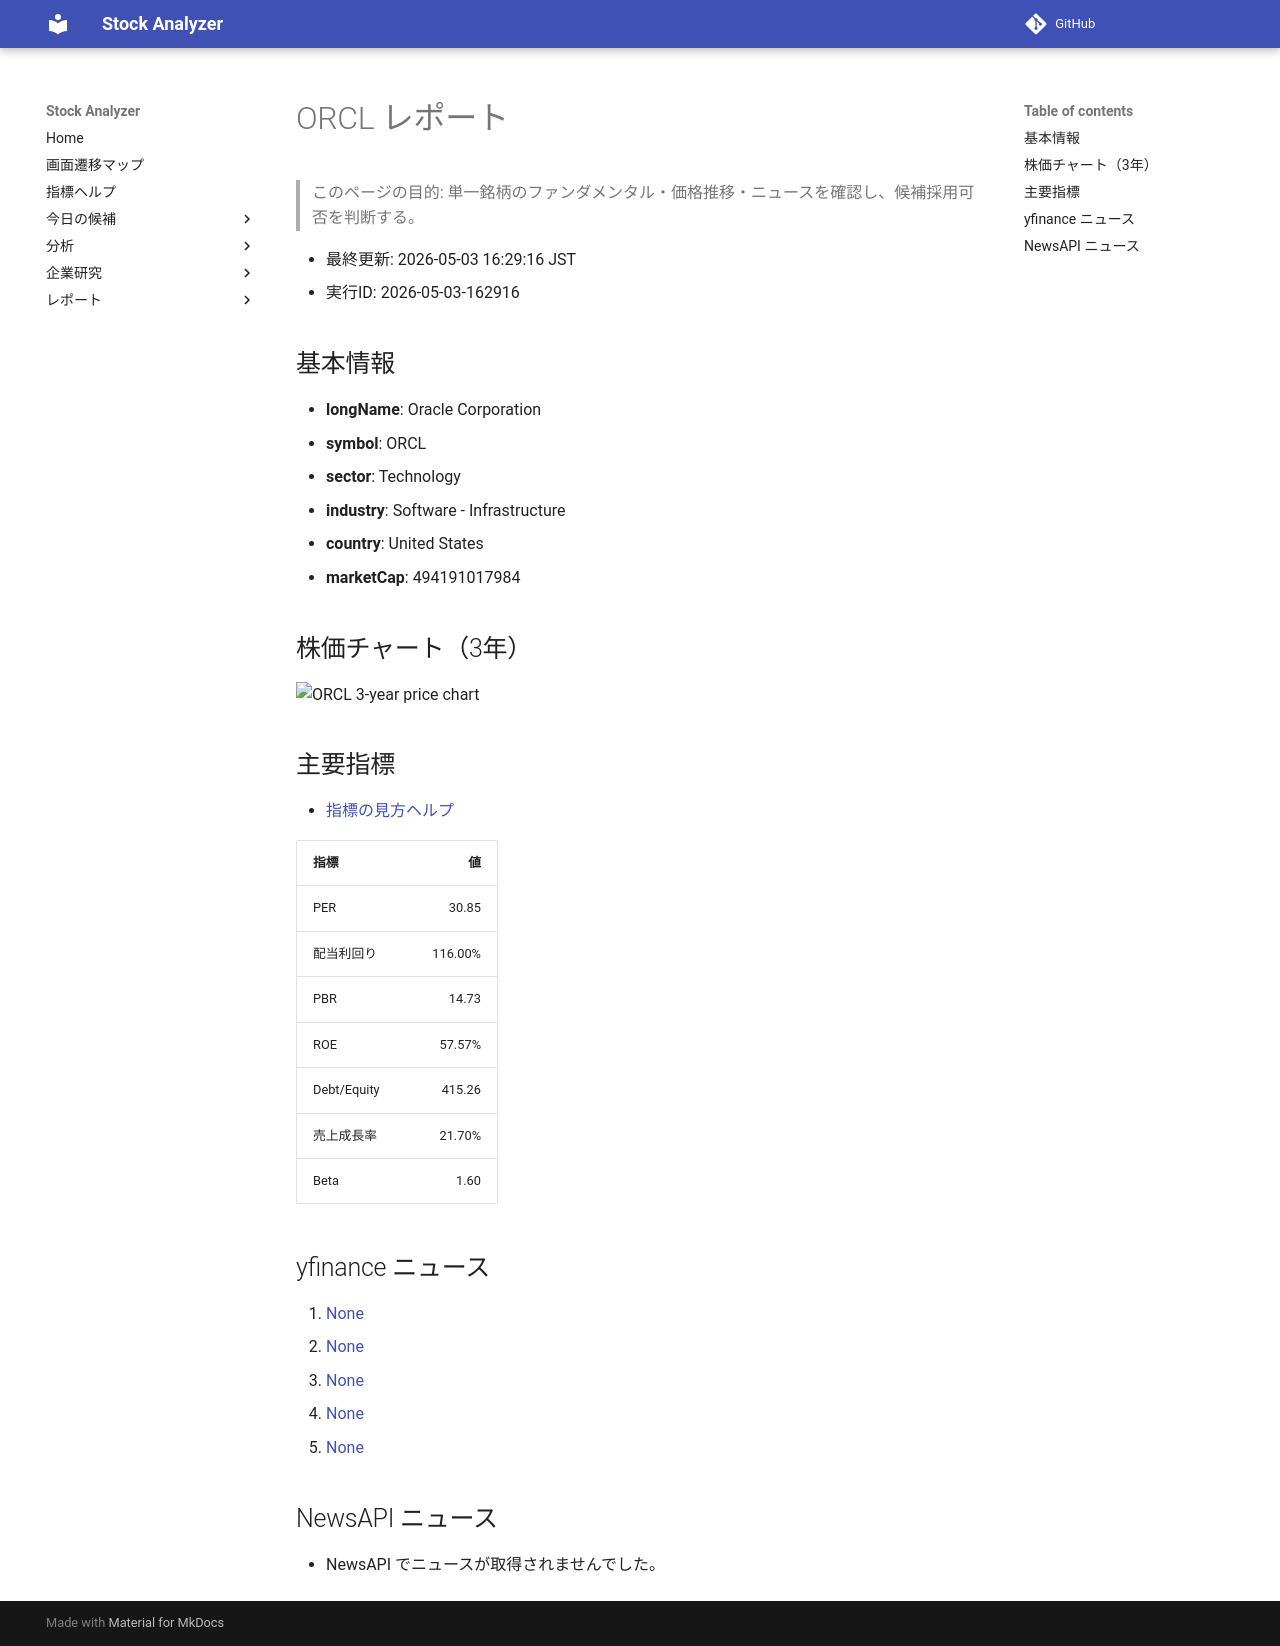

repository: Yumi-note/Making-APP · page: stocks/2026-05-03/162916/ORCL/index.html · generator: mkdocs

# ORCL レポート

> このページの目的: 単一銘柄のファンダメンタル・価格推移・ニュースを確認し、候補採用可否を判断する。

- 最終更新: 2026-05-03 16:29:16 JST
- 実行ID: 2026-05-03-162916

## 基本情報

- **longName**: Oracle Corporation
- **symbol**: ORCL
- **sector**: Technology
- **industry**: Software - Infrastructure
- **country**: United States
- **marketCap**: 494191017984

## 株価チャート（3年）

![ORCL 3-year price chart](ORCL_3y.png)

## 主要指標

- [指標の見方ヘルプ](../../../../indicators.md)

| 指標 | 値 |
|---|---:|
| PER | 30.85 |
| 配当利回り | 116.00% |
| PBR | 14.73 |
| ROE | 57.57% |
| Debt/Equity | 415.26 |
| 売上成長率 | 21.70% |
| Beta | 1.60 |

## yfinance ニュース

1. [None](None)
2. [None](None)
3. [None](None)
4. [None](None)
5. [None](None)

## NewsAPI ニュース

- NewsAPI でニュースが取得されませんでした。
